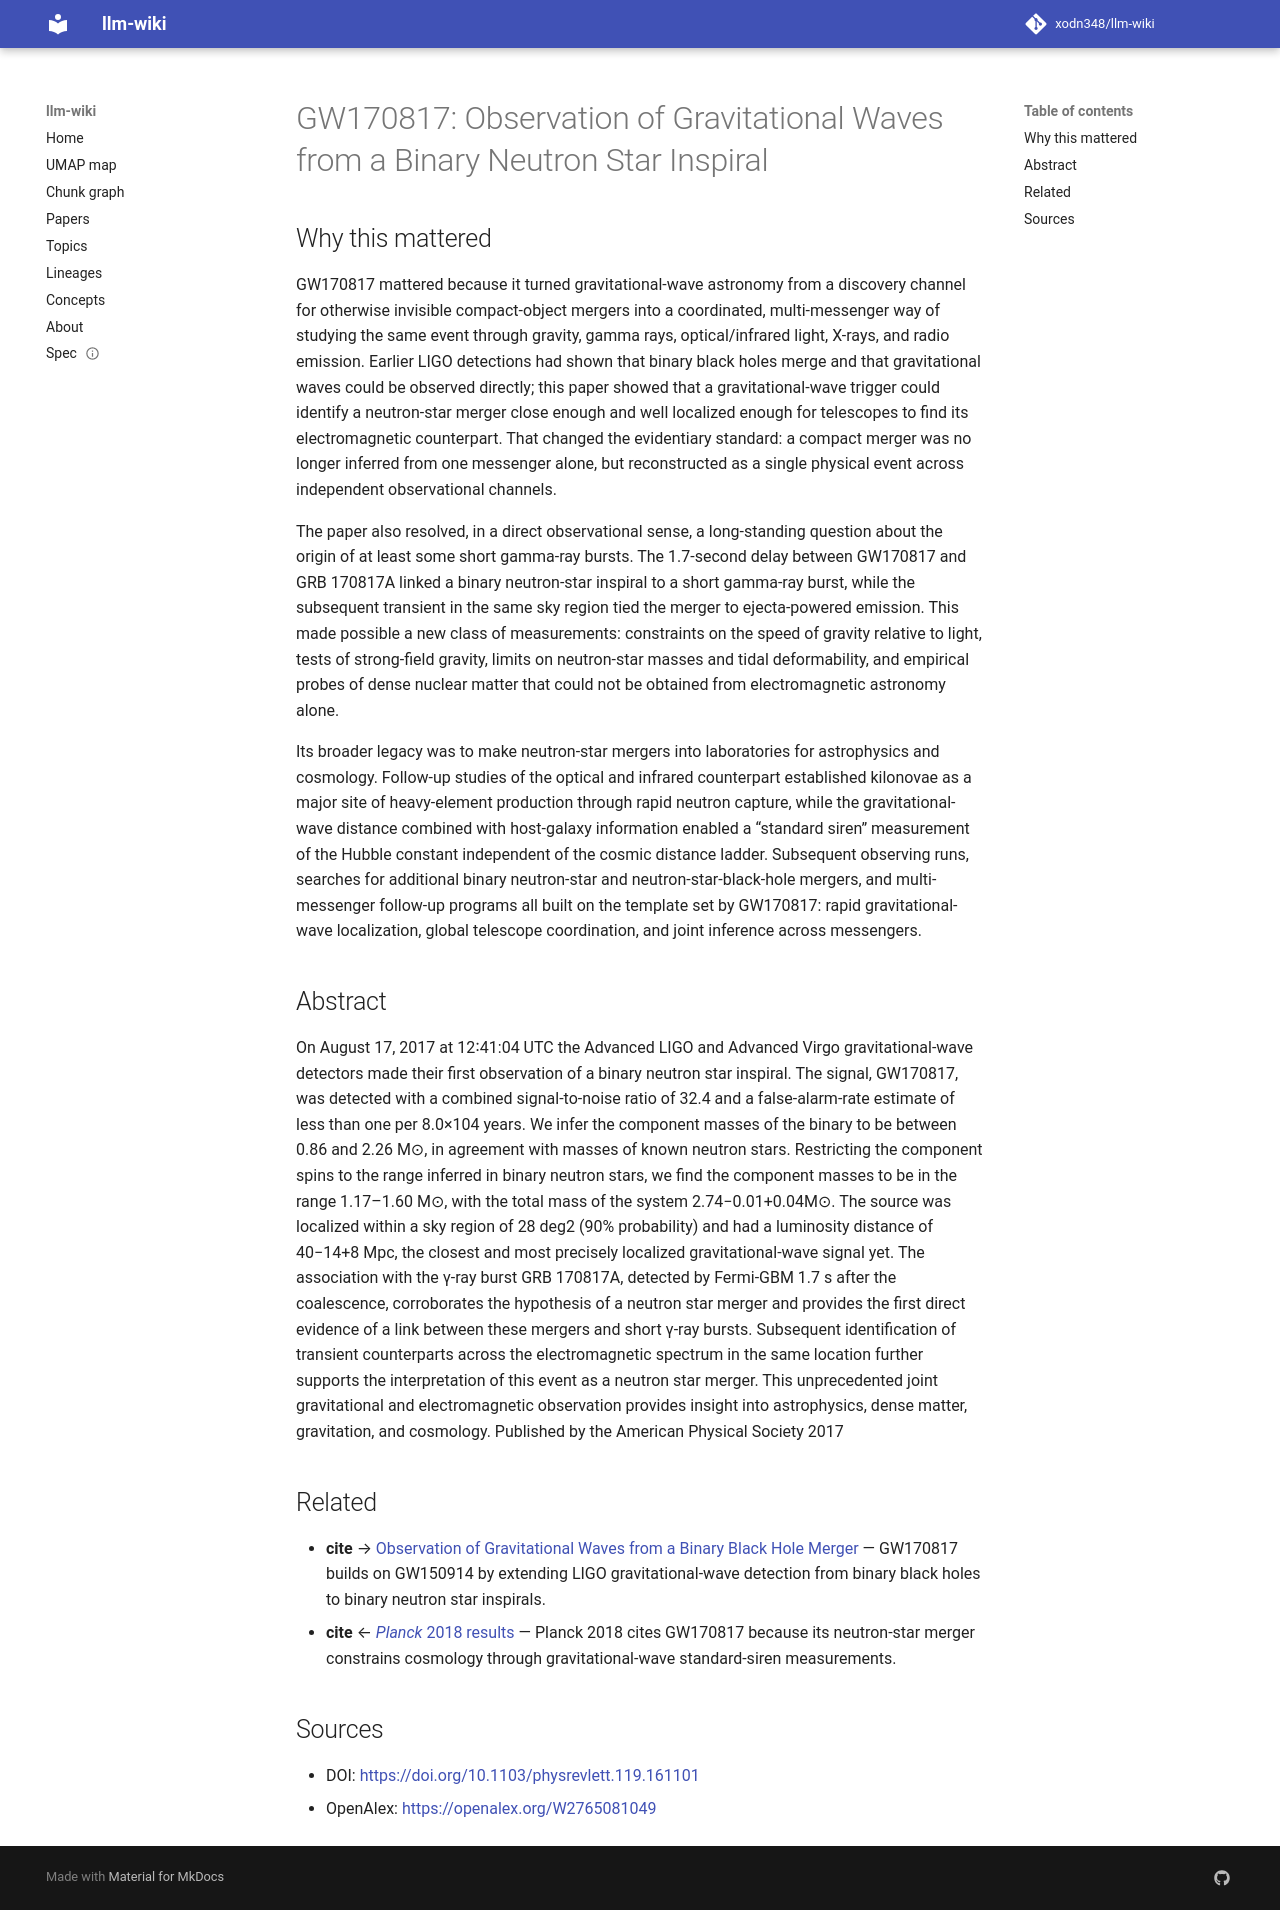

repository: xodn348/llm-wiki · page: paper/10_1103_physrevlett_119_161101/index.html · generator: mkdocs

---
title: 'GW170817: Observation of Gravitational Waves from a Binary Neutron Star Inspiral'
doi: 10.1103/physrevlett.119.161101
openalex_id: https://openalex.org/W2765081049
year: 2017
venue: Physical Review Letters
authors: B. P. Abbott, R. Abbott, T. D. Abbott, F. Acernese, K. Ackley, C. Adams,
  T. Adams, P. Addesso
citations: 9540
fleming_tier: true
concepts:
- Neutron star
- Gravitational wave
- Physics
- Binary number
- Astrophysics
- X-ray binary
- LIGO
- Binary star
- Star (game theory)
- Astronomy
---

# GW170817: Observation of Gravitational Waves from a Binary Neutron Star Inspiral

## Why this mattered

GW170817 mattered because it turned gravitational-wave astronomy from a discovery channel for otherwise invisible compact-object mergers into a coordinated, multi-messenger way of studying the same event through gravity, gamma rays, optical/infrared light, X-rays, and radio emission. Earlier LIGO detections had shown that binary black holes merge and that gravitational waves could be observed directly; this paper showed that a gravitational-wave trigger could identify a neutron-star merger close enough and well localized enough for telescopes to find its electromagnetic counterpart. That changed the evidentiary standard: a compact merger was no longer inferred from one messenger alone, but reconstructed as a single physical event across independent observational channels.

The paper also resolved, in a direct observational sense, a long-standing question about the origin of at least some short gamma-ray bursts. The 1.7-second delay between GW170817 and GRB 170817A linked a binary neutron-star inspiral to a short gamma-ray burst, while the subsequent transient in the same sky region tied the merger to ejecta-powered emission. This made possible a new class of measurements: constraints on the speed of gravity relative to light, tests of strong-field gravity, limits on neutron-star masses and tidal deformability, and empirical probes of dense nuclear matter that could not be obtained from electromagnetic astronomy alone.

Its broader legacy was to make neutron-star mergers into laboratories for astrophysics and cosmology. Follow-up studies of the optical and infrared counterpart established kilonovae as a major site of heavy-element production through rapid neutron capture, while the gravitational-wave distance combined with host-galaxy information enabled a “standard siren” measurement of the Hubble constant independent of the cosmic distance ladder. Subsequent observing runs, searches for additional binary neutron-star and neutron-star-black-hole mergers, and multi-messenger follow-up programs all built on the template set by GW170817: rapid gravitational-wave localization, global telescope coordination, and joint inference across messengers.

## Abstract

On August 17, 2017 at 12∶41:04 UTC the Advanced LIGO and Advanced Virgo gravitational-wave detectors made their first observation of a binary neutron star inspiral. The signal, GW170817, was detected with a combined signal-to-noise ratio of 32.4 and a false-alarm-rate estimate of less than one per <a:math xmlns:a="http://www.w3.org/1998/Math/MathML" display="inline"><a:mrow><a:mrow><a:mn>8.0</a:mn><a:mo>×</a:mo><a:msup><a:mrow><a:mn>10</a:mn></a:mrow><a:mrow><a:mn>4</a:mn></a:mrow></a:msup></a:mrow><a:mtext> </a:mtext><a:mtext> </a:mtext><a:mi>years</a:mi></a:mrow></a:math>. We infer the component masses of the binary to be between 0.86 and <c:math xmlns:c="http://www.w3.org/1998/Math/MathML" display="inline"><c:mrow><c:mn>2.26</c:mn><c:mtext> </c:mtext><c:mtext> </c:mtext><c:msub><c:mrow><c:mi>M</c:mi></c:mrow><c:mrow><c:mo stretchy="false">⊙</c:mo></c:mrow></c:msub></c:mrow></c:math>, in agreement with masses of known neutron stars. Restricting the component spins to the range inferred in binary neutron stars, we find the component masses to be in the range <f:math xmlns:f="http://www.w3.org/1998/Math/MathML" display="inline"><f:mrow><f:mn>1.17</f:mn><f:mi>–</f:mi><f:mn>1.60</f:mn><f:mtext> </f:mtext><f:mtext> </f:mtext><f:msub><f:mrow><f:mi>M</f:mi></f:mrow><f:mrow><f:mo stretchy="false">⊙</f:mo></f:mrow></f:msub></f:mrow></f:math>, with the total mass of the system <i:math xmlns:i="http://www.w3.org/1998/Math/MathML" display="inline"><i:mrow><i:mn>2.7</i:mn><i:msubsup><i:mrow><i:mn>4</i:mn></i:mrow><i:mrow><i:mo>−</i:mo><i:mn>0.01</i:mn></i:mrow><i:mrow><i:mo>+</i:mo><i:mn>0.04</i:mn></i:mrow></i:msubsup><i:msub><i:mrow><i:mi>M</i:mi></i:mrow><i:mrow><i:mo stretchy="false">⊙</i:mo></i:mrow></i:msub></i:mrow></i:math>. The source was localized within a sky region of <l:math xmlns:l="http://www.w3.org/1998/Math/MathML" display="inline"><l:mrow><l:mn>28</l:mn><l:mtext> </l:mtext><l:mtext> </l:mtext><l:mrow><l:msup><l:mrow><l:mi>deg</l:mi></l:mrow><l:mrow><l:mn>2</l:mn></l:mrow></l:msup></l:mrow></l:mrow></l:math> (90% probability) and had a luminosity distance of <n:math xmlns:n="http://www.w3.org/1998/Math/MathML" display="inline"><n:mrow><n:mrow><n:mn>4</n:mn><n:msubsup><n:mrow><n:mn>0</n:mn></n:mrow><n:mrow><n:mo>−</n:mo><n:mn>14</n:mn></n:mrow><n:mrow><n:mo>+</n:mo><n:mn>8</n:mn></n:mrow></n:msubsup><n:mtext> </n:mtext><n:mtext> </n:mtext></n:mrow><n:mrow><n:mi>Mpc</n:mi></n:mrow></n:mrow></n:math>, the closest and most precisely localized gravitational-wave signal yet. The association with the <p:math xmlns:p="http://www.w3.org/1998/Math/MathML" display="inline"><p:mi>γ</p:mi></p:math>-ray burst GRB 170817A, detected by Fermi-GBM 1.7 s after the coalescence, corroborates the hypothesis of a neutron star merger and provides the first direct evidence of a link between these mergers and short <r:math xmlns:r="http://www.w3.org/1998/Math/MathML" display="inline"><r:mi>γ</r:mi></r:math>-ray bursts. Subsequent identification of transient counterparts across the electromagnetic spectrum in the same location further supports the interpretation of this event as a neutron star merger. This unprecedented joint gravitational and electromagnetic observation provides insight into astrophysics, dense matter, gravitation, and cosmology. Published by the American Physical Society 2017


## Related

- **cite** → [Observation of Gravitational Waves from a Binary Black Hole Merger](10_1103_physrevlett_116_061102.md) — GW170817 builds on GW150914 by extending LIGO gravitational-wave detection from binary black holes to binary neutron star inspirals.
- **cite** ← [<i>Planck</i> 2018 results](10_1051_0004_6361_201833910.md) — Planck 2018 cites GW170817 because its neutron-star merger constrains cosmology through gravitational-wave standard-siren measurements.


## Sources

- DOI: [https://doi.org/10.1103/physrevlett.119.161101](https://doi.org/10.1103/physrevlett.119.161101)
- OpenAlex: [https://openalex.org/W2765081049](https://openalex.org/W2765081049)
